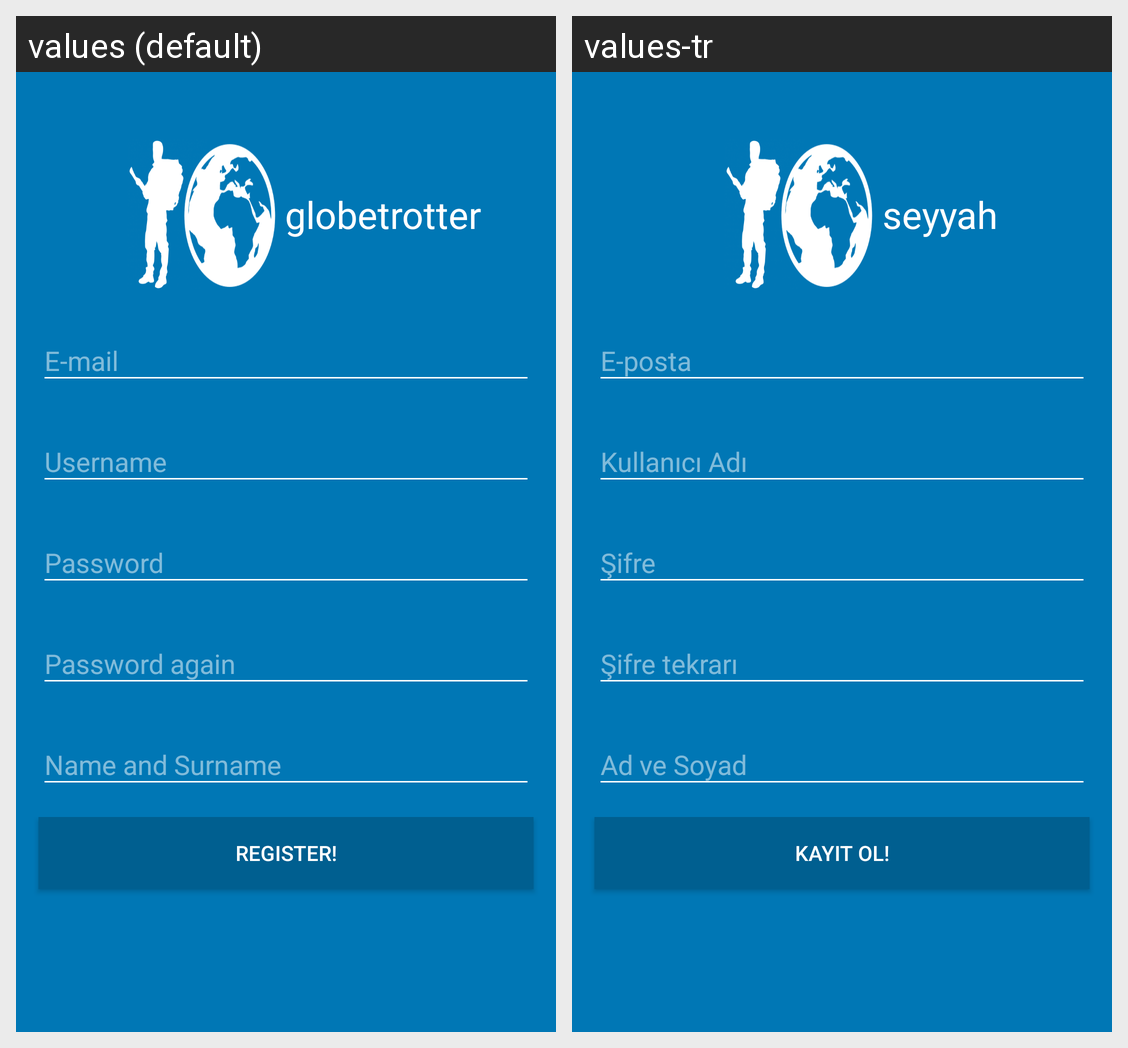

Locale-by-locale string values for the Android screen shown in this grid:
Android screen res/layout/register_page.xml rendered under 2 locales, left to right: values (default), values-tr. Device: Nexus 5 (rendered at 1080×1920; each locale shown at half size, 540×960, under a caption strip naming it); theme MyMaterialTheme.
Strings drawn on this screen, with the default value and each locale's value (text and hints the layout hard-codes, and strings that could not be matched under every locale, appear in the picture but are not listed):

app_name
  values: globetrotter
  values-tr: seyyah

register
  values: Register!
  values-tr: Kayıt Ol!
